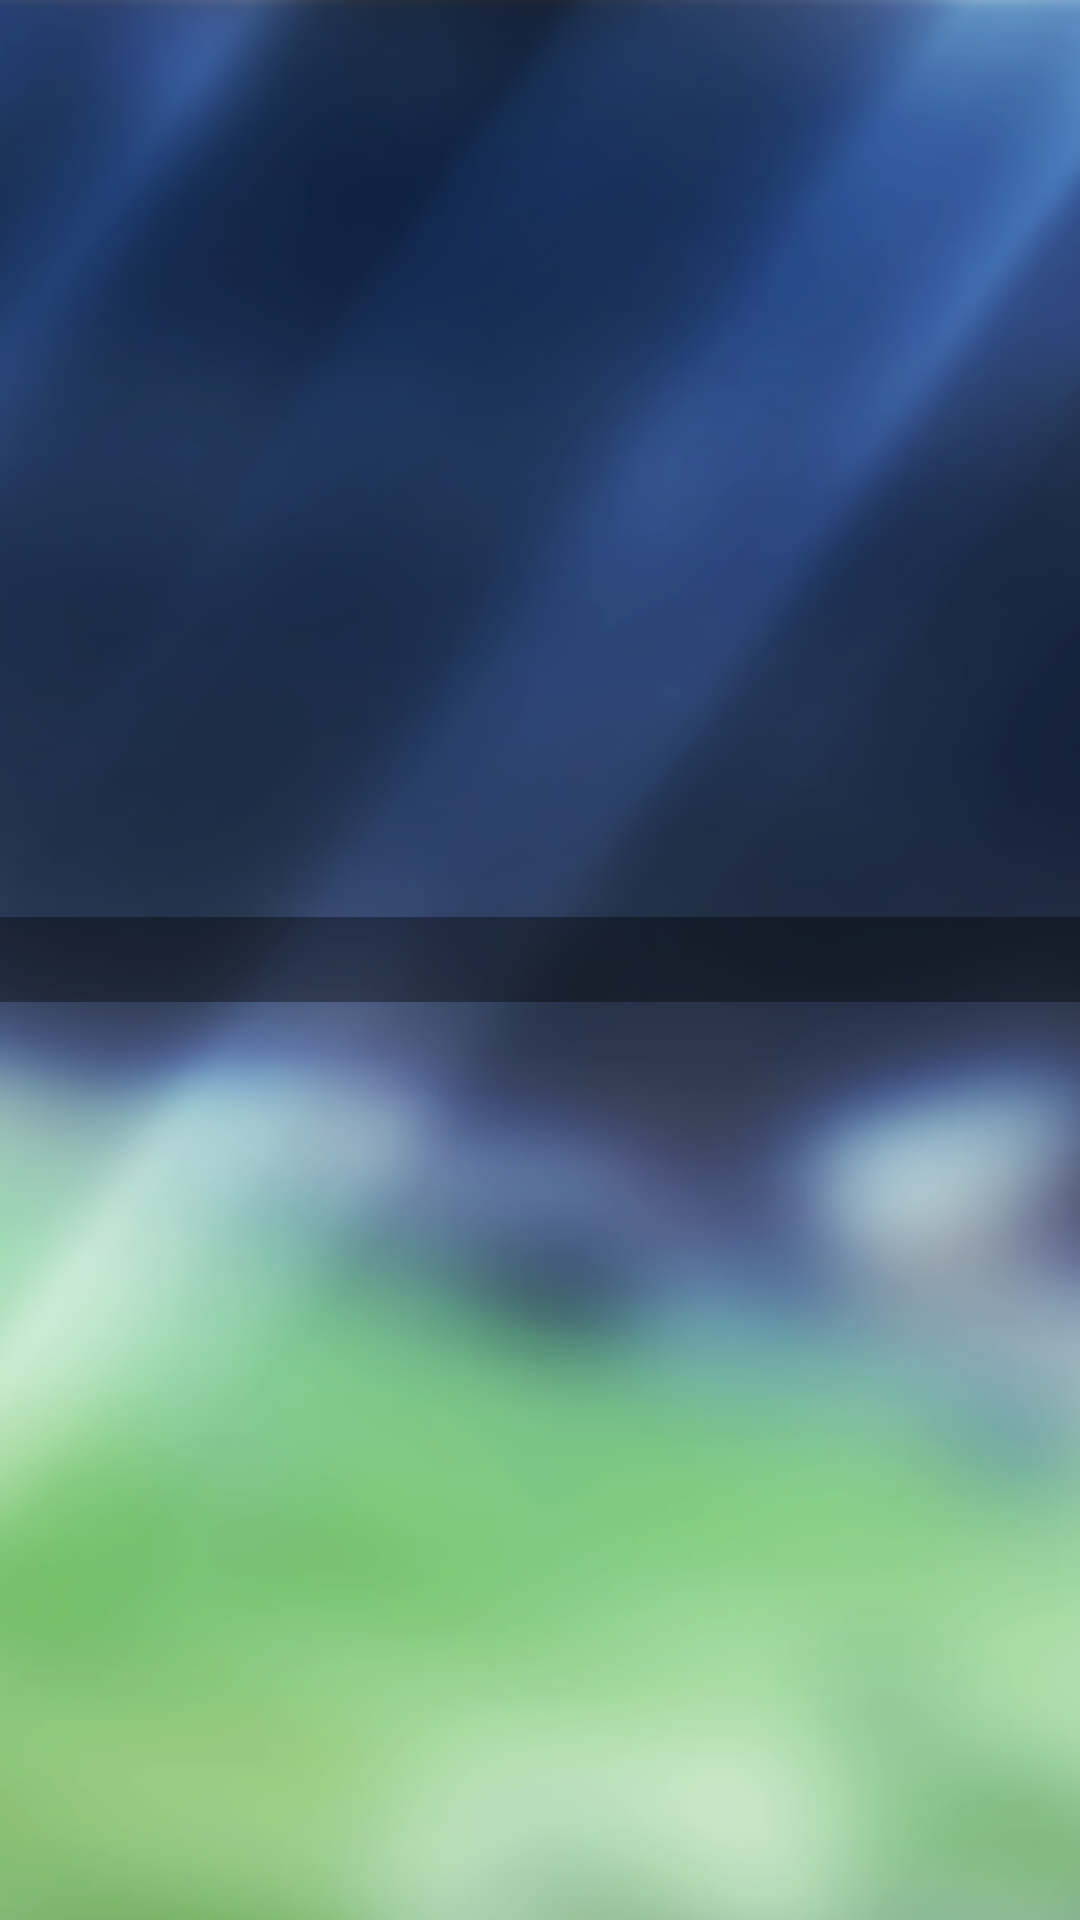

Produce the Android XML layout that renders to this screen, including the resource entries it uses.
<!-- AndroidManifest.xml: application theme FootballAdventureTheme -->
<!-- res/layout/fixtures_list_item1.xml -->
<?xml version="1.0" encoding="utf-8"?>
<LinearLayout xmlns:android="http://schemas.android.com/apk/res/android"
              android:layout_width="fill_parent"
              android:layout_height="wrap_content"
              android:gravity="center_vertical">

    <TextView
            android:id="@+id/text"
            android:layout_width="fill_parent"
            android:layout_height="wrap_content"
            android:background="#60000000"
            android:gravity="center_vertical"
            android:padding="6dp"
            android:textSize="12dp"
            android:textAppearance="?android:attr/textAppearanceLarge"
            android:textColor="#ffffffff"/>

</LinearLayout>
<!-- resources referenced by this layout -->
<resources>
  <style name="FootballAdventureTheme" parent="Theme.Sherlock">
          <item name="textAppearanceFinish">@style/TextAppearanceFinish</item>
          <item name="android:windowFullscreen">true</item>
          <item name="android:windowBackground">@drawable/main_bg</item>
      </style>
  <style name="TextAppearanceFinish" parent="android:TextAppearance.Holo.Medium">
          <item name="android:textColor">#fff</item>
      </style>
  <!-- drawable main_bg: png bitmap (drawable-hdpi, 152827 bytes) -->
</resources>
